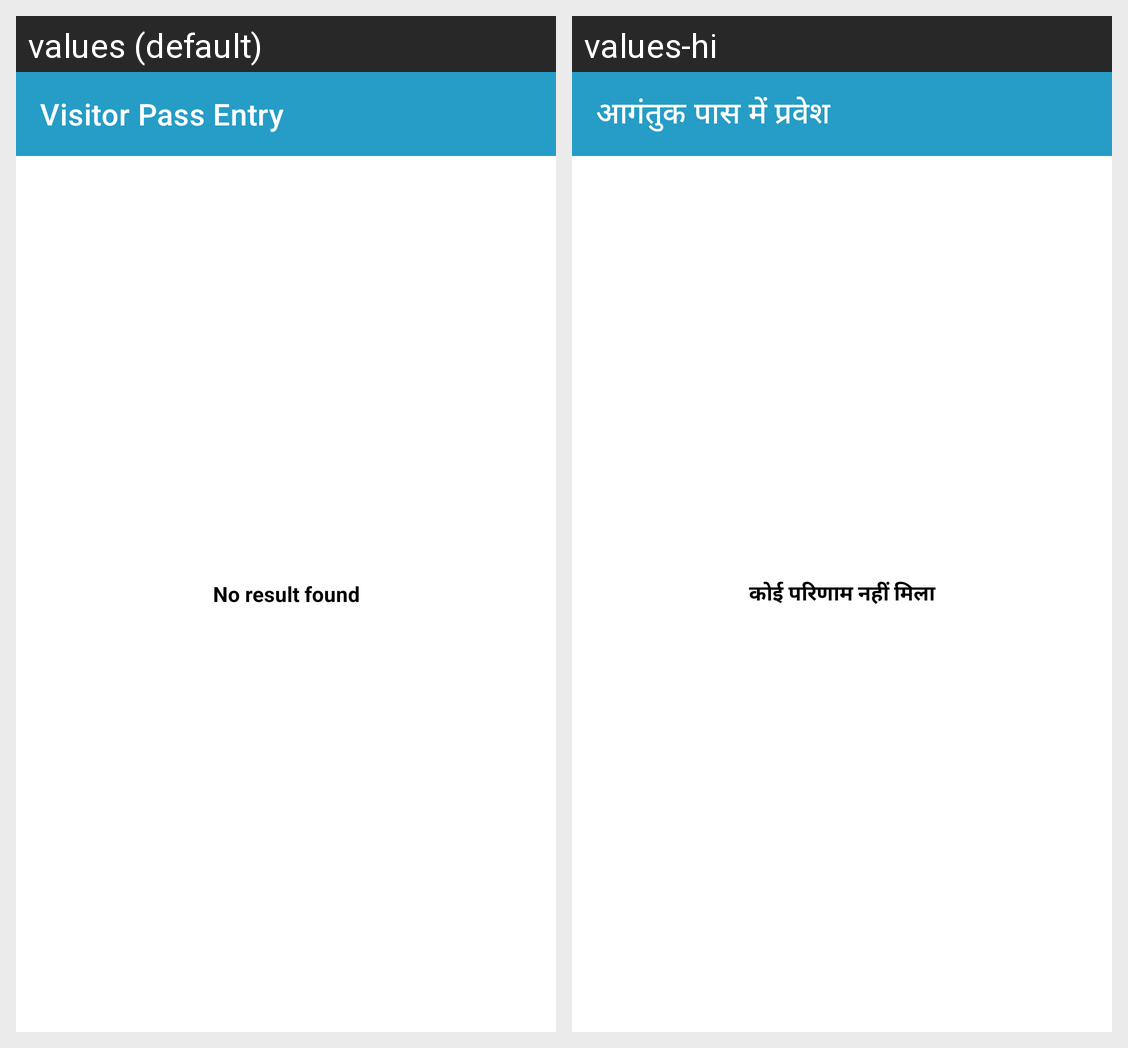

The same Android screen rendered under two of its app's locales, left to right. List the strings drawn on it with the default value and each locale's translation.
Android screen res/layout/activity_vistor_pass.xml rendered under 2 locales, left to right: values (default), values-hi. Device: Nexus 5 (rendered at 1080×1920; each locale shown at half size, 540×960, under a caption strip naming it); theme AppTheme.
Strings drawn on this screen, with the default value and each locale's value (text and hints the layout hard-codes, and strings that could not be matched under every locale, appear in the picture but are not listed):

visitor_pass_entry
  values: Visitor Pass Entry
  values-hi: आगंतुक पास में प्रवेश

no_result_found
  values: No result found
  values-hi: कोई परिणाम नहीं मिला
